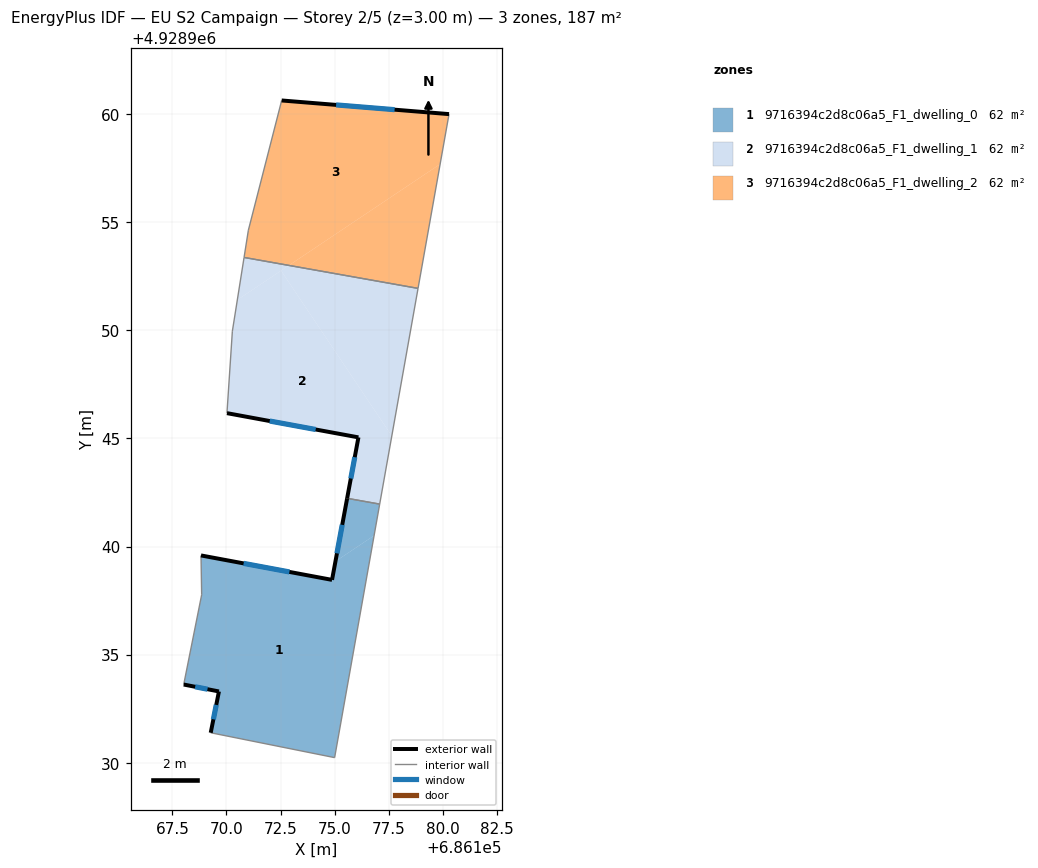
=== STOREY PLAN SPEC (per zone: floor XY polygon, exterior-wall plan segments, windows/doors) ===
zone 1: 9716394c2d8c06a5_F1_dwelling_0  (62.5 m²)
  floor: (686175.00, 4928930.24) (686176.83, 4928940.51) (686175.04, 4928939.31) (686174.88, 4928938.46) (686168.82, 4928939.59) (686168.85, 4928937.77) (686168.02, 4928933.62) (686169.65, 4928933.30) (686169.27, 4928931.39)
  floor: (686176.83, 4928940.51) (686177.08, 4928941.96) (686175.58, 4928942.23) (686175.04, 4928939.31)
  exterior wall: (686168.82, 4928939.59) – (686174.88, 4928938.46)  [6.2 m]
    window: (686170.79, 4928939.22) – (686172.91, 4928938.82)  [2.3 m²]
  exterior wall: (686174.88, 4928938.46) – (686175.58, 4928942.23)  [3.8 m]
    window: (686175.11, 4928939.68) – (686175.35, 4928941.00)  [1.4 m²]
  exterior wall: (686169.27, 4928931.39) – (686169.65, 4928933.30)  [1.9 m]
    window: (686169.39, 4928932.01) – (686169.53, 4928932.68)  [0.7 m²]
  exterior wall: (686169.65, 4928933.30) – (686168.02, 4928933.62)  [1.7 m]
    window: (686169.12, 4928933.40) – (686168.55, 4928933.51)  [0.6 m²]
  interior walls: 5
zone 2: 9716394c2d8c06a5_F1_dwelling_1  (62.5 m²)
  floor: (686177.08, 4928941.96) (686177.65, 4928945.11) (686172.52, 4928952.76) (686170.50, 4928951.40) (686170.27, 4928949.96) (686170.02, 4928946.17) (686176.10, 4928945.05) (686175.58, 4928942.23)
  floor: (686177.65, 4928945.11) (686178.86, 4928951.94) (686172.89, 4928953.00) (686172.52, 4928952.76)
  floor: (686172.89, 4928953.00) (686170.81, 4928953.37) (686170.50, 4928951.40)
  exterior wall: (686175.58, 4928942.23) – (686176.10, 4928945.05)  [2.9 m]
    window: (686175.75, 4928943.15) – (686175.93, 4928944.13)  [1.1 m²]
  exterior wall: (686176.10, 4928945.05) – (686170.02, 4928946.17)  [6.2 m]
    window: (686174.12, 4928945.41) – (686172.00, 4928945.80)  [2.3 m²]
  interior walls: 5
zone 3: 9716394c2d8c06a5_F1_dwelling_2  (62.5 m²)
  floor: (686179.88, 4928957.68) (686180.29, 4928960.00) (686172.55, 4928960.63) (686171.01, 4928954.63) (686170.81, 4928953.37) (686172.89, 4928953.00)
  floor: (686178.86, 4928951.94) (686179.88, 4928957.68) (686172.89, 4928953.00)
  exterior wall: (686172.55, 4928960.63) – (686180.29, 4928960.00)  [7.8 m]
    window: (686175.07, 4928960.42) – (686177.77, 4928960.20)  [2.8 m²]
  interior walls: 4

=== DERIVED (storey summary) ===
Building: EU S2 Campaign
Storey: 2 of 5  (floor level z = 3.00 m)
Storey gross floor area: 187.4 m²
Zones on this storey: 3
  - 9716394c2d8c06a5_F1_dwelling_0: floor 62.5 m²; exterior wall 13.6 m (40.8 m²); 4 window(s) 5.0 m²; WWR 12.2%
  - 9716394c2d8c06a5_F1_dwelling_1: floor 62.5 m²; exterior wall 9.0 m (27.1 m²); 2 window(s) 3.3 m²; WWR 12.2%
  - 9716394c2d8c06a5_F1_dwelling_2: floor 62.5 m²; exterior wall 7.8 m (23.3 m²); 1 window(s) 2.8 m²; WWR 12.2%
Zone adjacency (shared interzone walls):
  - 9716394c2d8c06a5_F1_dwelling_0 ↔ 9716394c2d8c06a5_F1_dwelling_1
  - 9716394c2d8c06a5_F1_dwelling_1 ↔ 9716394c2d8c06a5_F1_dwelling_2